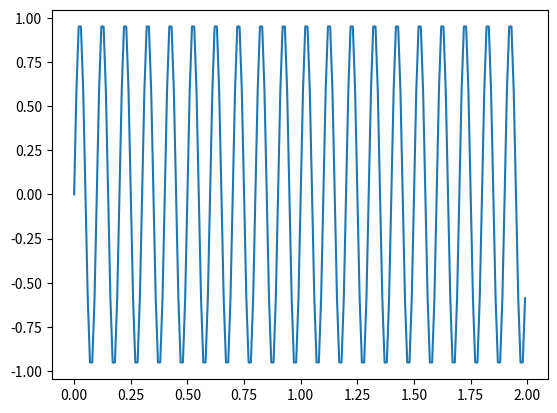
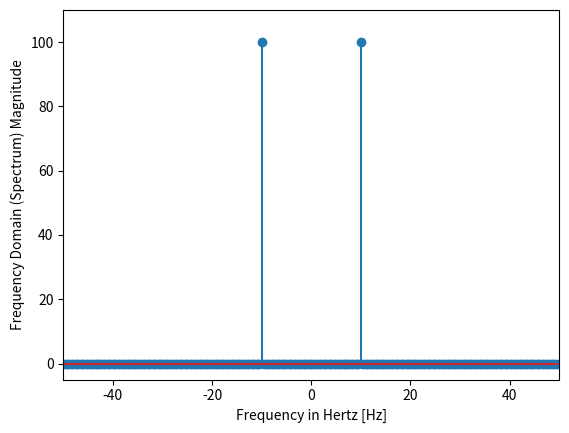

These figures' Python source, in order:
import matplotlib.pyplot as plt
import numpy as np
from scipy.fftpack import fft, fftfreq

f = 10  # Frequency, in cycles per second, or Hertz
f_s = 100  # Sampling rate, or number of measurements per second

t = np.linspace(0, 2, 2 * f_s, endpoint=False)
y = np.sin(f * 2 * np.pi * t)


fig, ax = plt.subplots()
ax.plot(t, y)


X = fft(y)
freqs = fftfreq(len(y), d = 1/f_s) # f_s could be 1/baudrate

 # print the positive frequency that has the most correlation
print(freqs[np.argmax(np.abs(X[0:int(len(X)/2)]))])

fig2, ax2 = plt.subplots()

ax2.stem(freqs, np.abs(X))
ax2.set_xlabel('Frequency in Hertz [Hz]')
ax2.set_ylabel('Frequency Domain (Spectrum) Magnitude')
ax2.set_xlim(-f_s / 2, f_s / 2)
ax2.set_ylim(-5, 110)

# plt.show()
